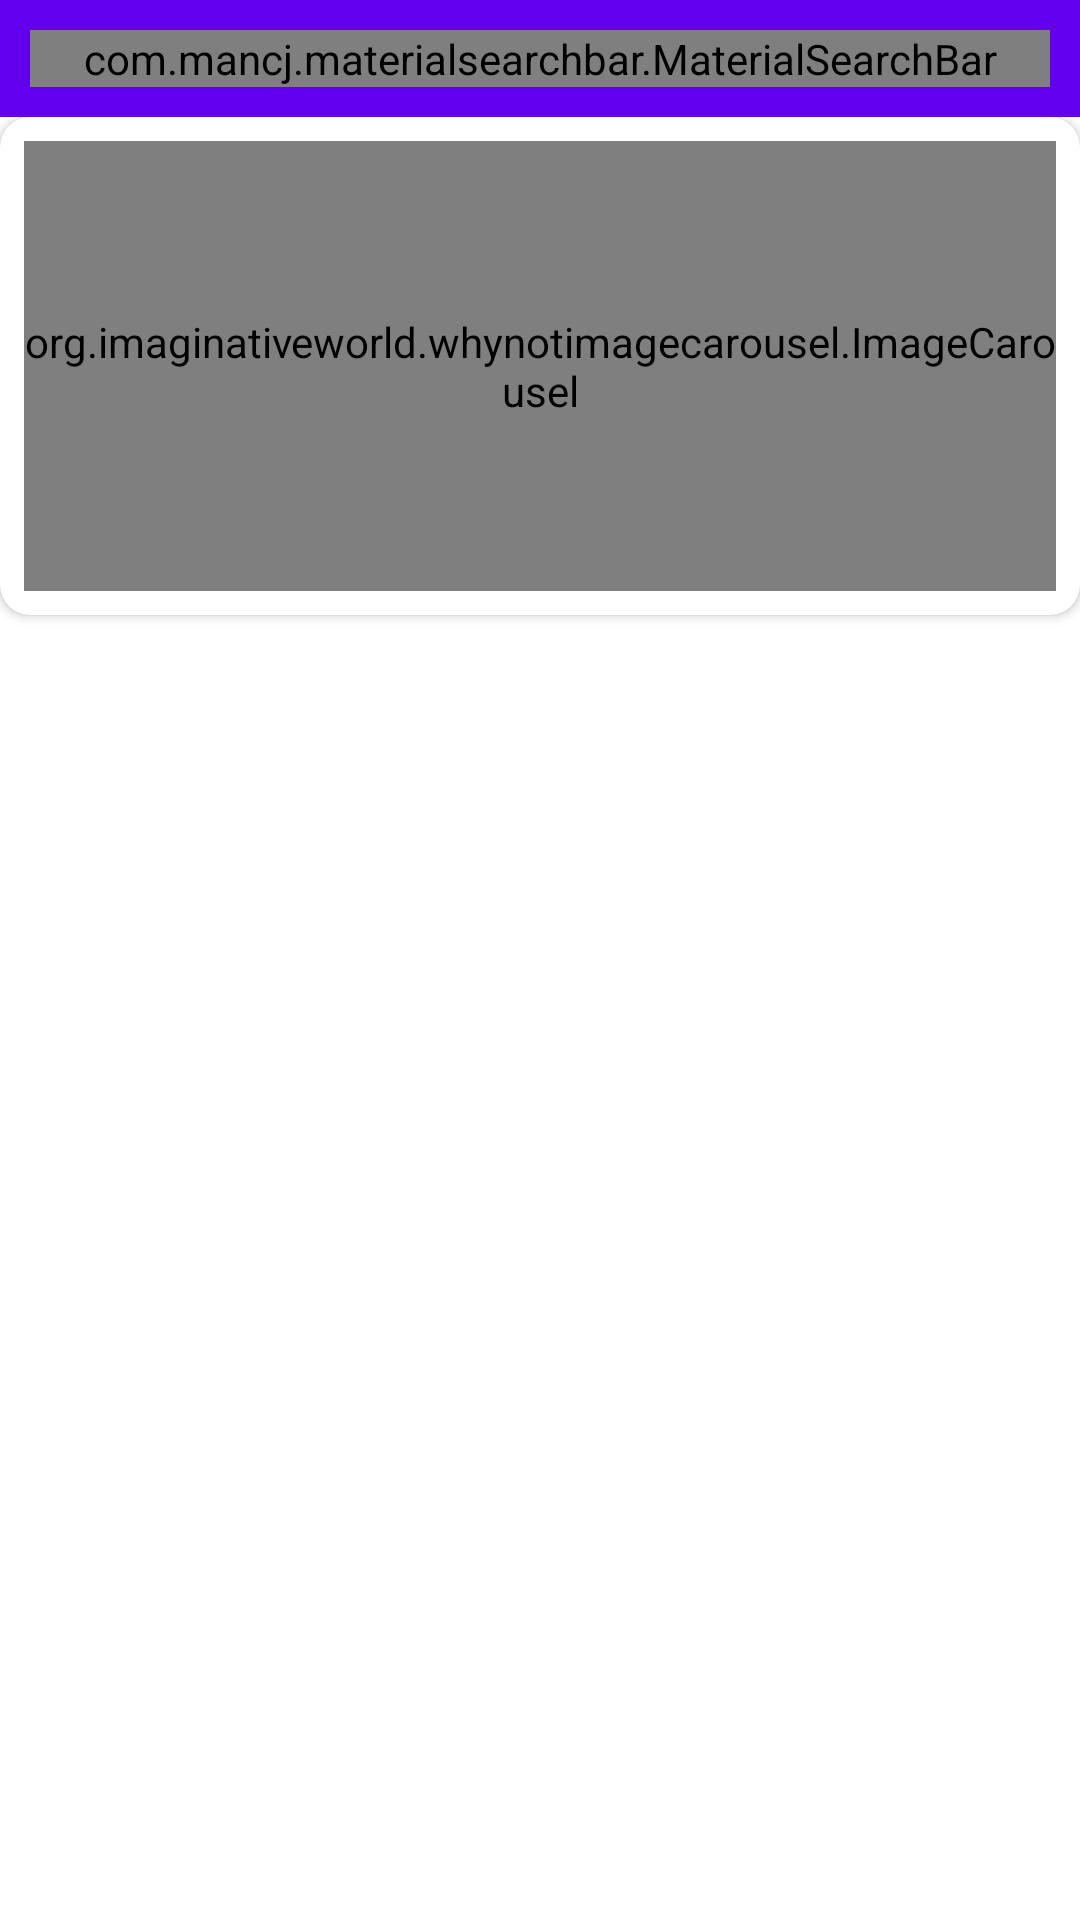

Write the Android layout XML for this screen, with the resource values it uses.
<!-- AndroidManifest.xml: application theme Theme.EProducts -->
<!-- res/layout/activity_main.xml -->
<?xml version="1.0" encoding="utf-8"?>
<layout xmlns:android="http://schemas.android.com/apk/res/android"
    xmlns:app="http://schemas.android.com/apk/res-auto"
    xmlns:tools="http://schemas.android.com/tools">

    <data>

    </data>

    <androidx.constraintlayout.widget.ConstraintLayout
        android:layout_width="match_parent"
        android:layout_height="match_parent"
        android:background="@color/backgroundColor"
        tools:context=".activity.MainActivity">

        <LinearLayout
            android:id="@+id/searchbar"
            android:layout_width="match_parent"
            android:layout_height="wrap_content"
            android:background="@color/purple_500"
            android:padding="10dp"
            android:orientation="vertical"
            app:layout_constraintEnd_toEndOf="parent"
            app:layout_constraintStart_toStartOf="parent"
            app:layout_constraintTop_toTopOf="parent">

            <com.mancj.materialsearchbar.MaterialSearchBar
                style="@style/MaterialSearchBarLight"
                app:mt_speechMode="true"
                app:mt_hint="Search.."
                app:mt_placeholder="EProduct"
                app:mt_navIconEnabled="true"
                app:mt_maxSuggestionsCount="10"
                android:layout_width="match_parent"
                android:layout_height="wrap_content"
                android:id="@+id/searchBar" />

        </LinearLayout>

        <androidx.core.widget.NestedScrollView
            android:id="@+id/nestedScrollView"
            android:layout_width="match_parent"
            android:layout_height="0dp"
            android:fillViewport="true"
            app:layout_constraintBottom_toBottomOf="parent"
            app:layout_constraintEnd_toEndOf="parent"
            app:layout_constraintStart_toStartOf="parent"
            app:layout_constraintTop_toBottomOf="@+id/searchbar">

            <LinearLayout
                android:layout_width="match_parent"
                android:layout_height="wrap_content"
                android:orientation="vertical">
                <androidx.cardview.widget.CardView
                    android:layout_width="match_parent"
                    android:layout_height="wrap_content"
                    app:cardCornerRadius="10dp">

                    <org.imaginativeworld.whynotimagecarousel.ImageCarousel
                        android:id="@+id/carousel_Slider"
                        android:layout_width="match_parent"
                        android:layout_height="150dp"
                        android:layout_margin="8dp"
                        app:showNavigationButtons="true"
                        app:showCaption="false"
                        app:autoPlay="true"
                        />

                </androidx.cardview.widget.CardView>

                <androidx.cardview.widget.CardView
                    android:id="@+id/cardView"
                    android:layout_width="match_parent"
                    android:layout_height="wrap_content"
                    android:layout_margin="4dp"
                    android:layout_marginBottom="10dp"
                    app:cardCornerRadius="4dp">

                    <androidx.recyclerview.widget.RecyclerView
                        android:id="@+id/Category_Rcl"
                        android:layout_width="match_parent"
                        android:layout_height="wrap_content" />

                </androidx.cardview.widget.CardView>

                <androidx.recyclerview.widget.RecyclerView
                    android:id="@+id/productRcl"
                    android:layout_width="match_parent"
                    android:layout_height="match_parent"
                    android:layout_margin="4dp" />
            </LinearLayout>
        </androidx.core.widget.NestedScrollView>

    </androidx.constraintlayout.widget.ConstraintLayout>
</layout>
<!-- resources referenced by this layout -->
<resources>
  <style name="Theme.EProducts" parent="Theme.MaterialComponents.DayNight.NoActionBar">
          
          <item name="colorPrimary">@color/purple_500</item>
          <item name="colorPrimaryVariant">@color/purple_500</item>
          <item name="colorOnPrimary">@color/white</item>
          
          <item name="colorSecondary">@color/teal_200</item>
          <item name="colorSecondaryVariant">@color/teal_700</item>
          <item name="colorOnSecondary">@color/black</item>
          
          <item name="android:statusBarColor">?attr/colorPrimaryVariant</item>
          
      </style>
  <!-- not gathered from this repository: default colours our renderer supplied (Android Studio template values) -->
  <color name="purple_500">#FF6200EE</color>
  <color name="teal_200">#FF03DAC5</color>
  <color name="teal_700">#FF018786</color>
  <color name="black">#FF000000</color>
  <color name="white">#FFFFFFFF</color>
</resources>
